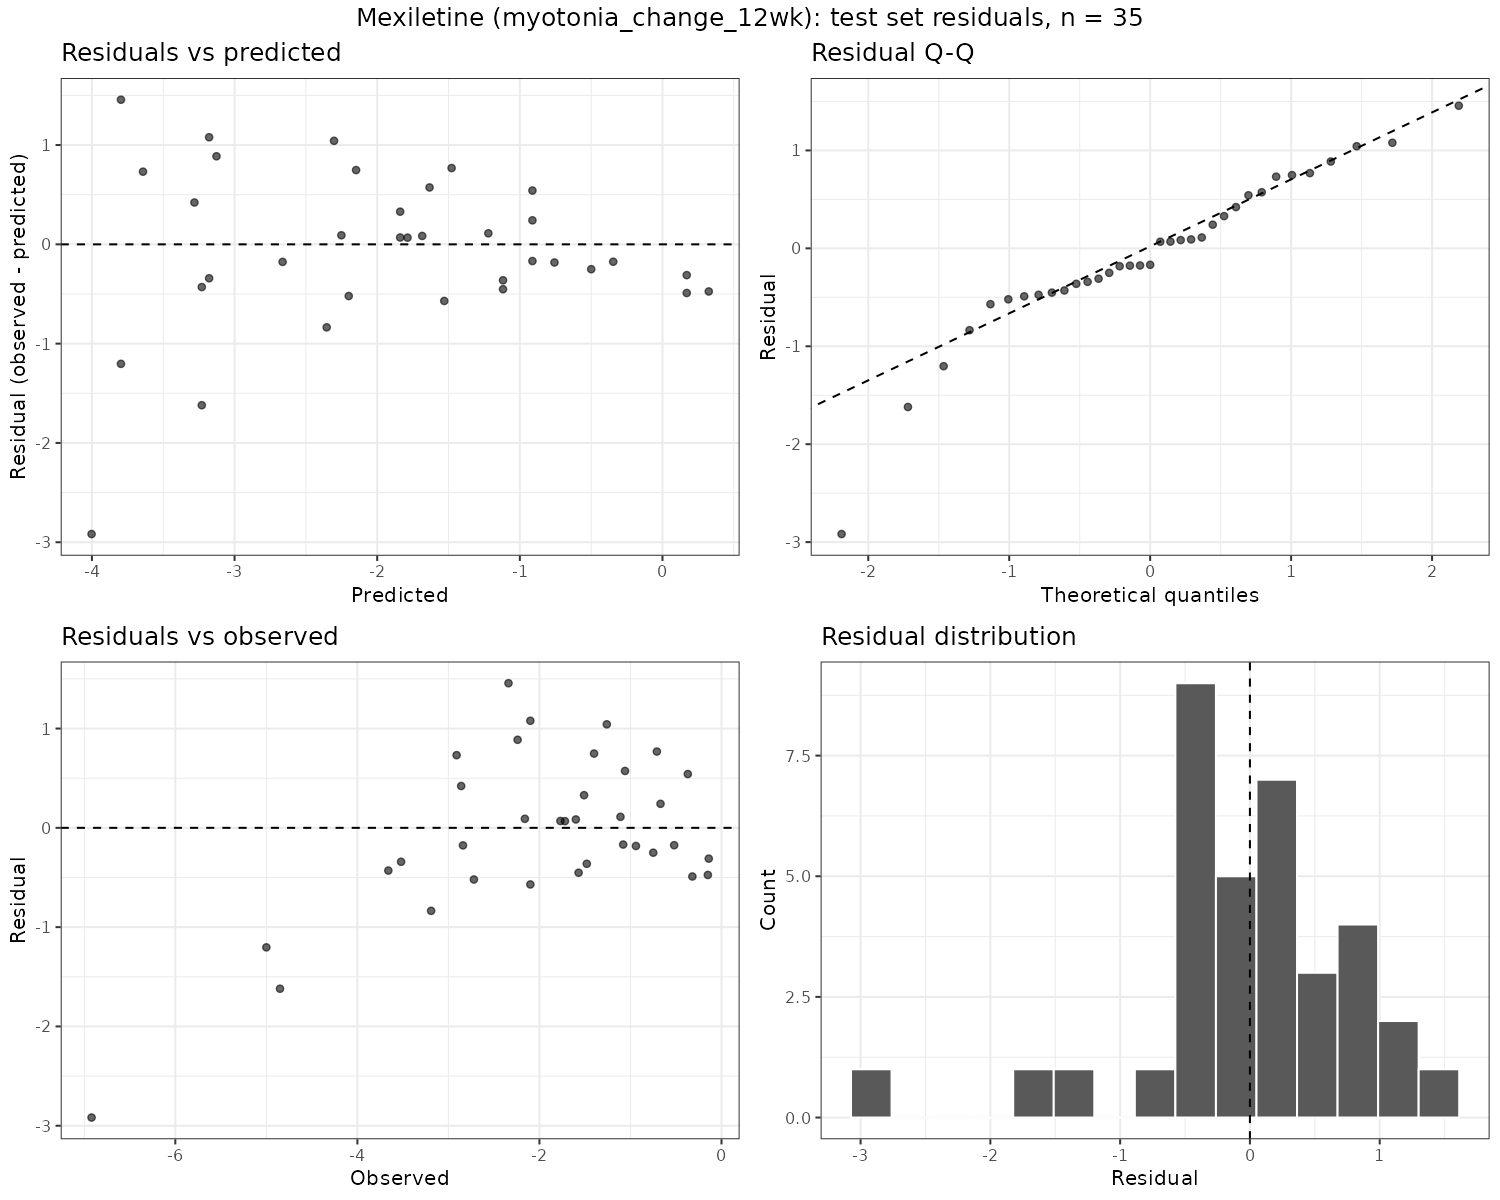

Data behind this chart, as committed beside it:
treatment_arm, patient_id, outcome, observed, predicted, residual
Mexiletine, DM1_0001, myotonia_change_12wk, -0.15, 0.3245, -0.4745
Mexiletine, DM1_0011, myotonia_change_12wk, -1.4, -2.148, 0.7481
Mexiletine, DM1_0040, myotonia_change_12wk, -2.91, -3.642, 0.7319
Mexiletine, DM1_0075, myotonia_change_12wk, -1.26, -2.303, 1.043
Mexiletine, DM1_0122, myotonia_change_12wk, -1.06, -1.633, 0.573
Mexiletine, DM1_0129, myotonia_change_12wk, -2.84, -2.663, -0.1768
Mexiletine, DM1_0151, myotonia_change_12wk, -6.92, -4.003, -2.917
Mexiletine, DM1_0175, myotonia_change_12wk, -2.86, -3.281, 0.4213
Mexiletine, DM1_0176, myotonia_change_12wk, -1.51, -1.839, 0.329
Mexiletine, DM1_0180, myotonia_change_12wk, -2.1, -3.178, 1.078
Mexiletine, DM1_0190, myotonia_change_12wk, -2.34, -3.796, 1.456
Mexiletine, DM1_0198, myotonia_change_12wk, -1.72, -1.787, 0.06749
Mexiletine, DM1_0210, myotonia_change_12wk, -1.48, -1.118, -0.3622
Mexiletine, DM1_0212, myotonia_change_12wk, -5, -3.796, -1.204
Mexiletine, DM1_0235, myotonia_change_12wk, -0.14, 0.17, -0.31
Mexiletine, DM1_0244, myotonia_change_12wk, -3.52, -3.178, -0.3417
Mexiletine, DM1_0248, myotonia_change_12wk, -0.37, -0.9118, 0.5418
Mexiletine, DM1_0254, myotonia_change_12wk, -3.19, -2.354, -0.8359
Mexiletine, DM1_0269, myotonia_change_12wk, -1.57, -1.118, -0.4522
Mexiletine, DM1_0273, myotonia_change_12wk, -3.66, -3.23, -0.4302
Mexiletine, DM1_0299, myotonia_change_12wk, -2.16, -2.251, 0.0911
Mexiletine, DM1_0328, myotonia_change_12wk, -0.52, -0.3452, -0.1748
Mexiletine, DM1_0329, myotonia_change_12wk, -2.72, -2.2, -0.5204
Mexiletine, DM1_0348, myotonia_change_12wk, -4.85, -3.23, -1.62
Mexiletine, DM1_0351, myotonia_change_12wk, -1.6, -1.684, 0.08447
Mexiletine, DM1_0383, myotonia_change_12wk, -0.67, -0.9118, 0.2418
Mexiletine, DM1_0389, myotonia_change_12wk, -1.77, -1.839, 0.069
Mexiletine, DM1_0405, myotonia_change_12wk, -0.71, -1.478, 0.7684
Mexiletine, DM1_0423, myotonia_change_12wk, -1.11, -1.221, 0.1109
Mexiletine, DM1_0426, myotonia_change_12wk, -0.32, 0.17, -0.49
Mexiletine, DM1_0445, myotonia_change_12wk, -0.94, -0.7573, -0.1827
Mexiletine, DM1_0450, myotonia_change_12wk, -2.1, -1.53, -0.5701
Mexiletine, DM1_0457, myotonia_change_12wk, -1.08, -0.9118, -0.1682
Mexiletine, DM1_0471, myotonia_change_12wk, -2.24, -3.127, 0.8868
Mexiletine, DM1_0485, myotonia_change_12wk, -0.75, -0.4997, -0.2503
